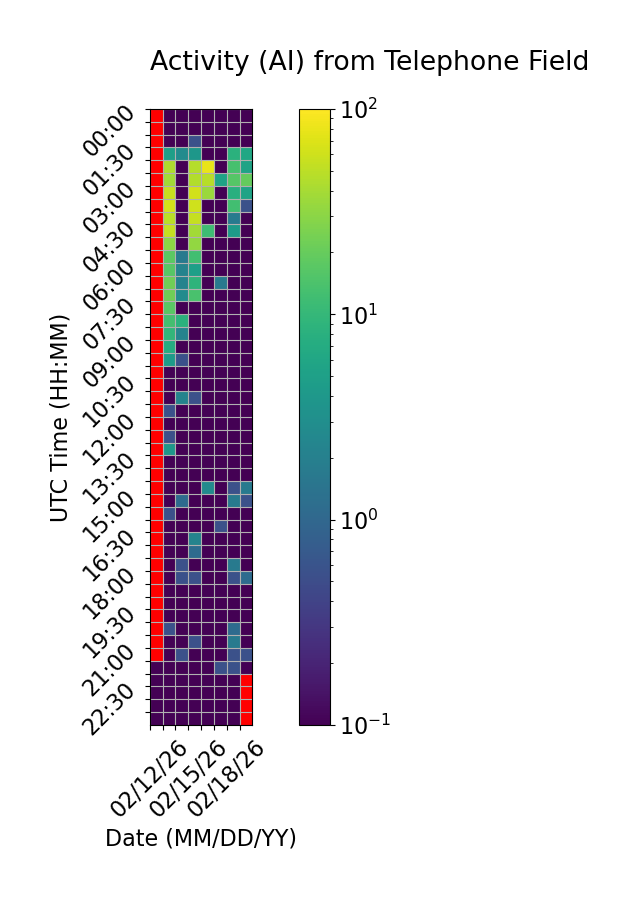

Data behind this chart, as committed beside it:
Time (UTC), 02/12/26, 02/13/26, 02/14/26, 02/15/26, 02/16/26, 02/17/26, 02/18/26, 02/19/26
00:00, , 0.0, 0.0, 0.0, 0.0, 0.0, 0.0, 0.0
00:30, , 0.0, 0.0, 0.0, 0.0, 0.0, 0.0, 0.0
01:00, , 0.0, 0.0, 0.5556, 0.0, 0.0, 0.0, 0.0
01:30, , 5.0, 2.778, 3.889, 0.0, 0.0, 8.333, 6.111
02:00, , 43.89, 0.0, 46.11, 78.89, 0.0, 13.33, 5.556
02:30, , 38.33, 0.0, 45.0, 47.78, 5.556, 16.11, 19.44
03:00, , 56.11, 0.0, 61.67, 35.56, 0.0, 7.778, 5.556
03:30, , 64.44, 0.0, 61.11, 0.0, 0.0, 12.22, 0.5556
04:00, , 48.33, 0.0, 55.0, 0.0, 0.0, 1.667, 0.0
04:30, , 55.0, 0.0, 38.33, 11.67, 0.0, 4.444, 0.0
05:00, , 31.11, 0.0, 32.22, 0.0, 0.0, 0.0, 0.0
05:30, , 17.78, 1.667, 12.22, 0.0, 0.0, 0.0, 0.0
06:00, , 16.67, 2.222, 5.0, 0.0, 0.0, 0.0, 0.0
06:30, , 22.22, 2.222, 8.889, 0.0, 1.667, 0.0, 0.0
07:00, , 22.22, 2.778, 13.89, 0.0, 0.0, 0.0, 0.0
07:30, , 17.22, 0.0, 0.0, 0.0, 0.0, 0.0, 0.0
08:00, , 12.78, 8.333, 0.0, 0.0, 0.0, 0.0, 0.0
08:30, , 9.444, 2.222, 0.0, 0.0, 0.0, 0.0, 0.0
09:00, , 7.222, 0.0, 0.0, 0.0, 0.0, 0.0, 0.0
09:30, , 4.444, 0.5556, 0.0, 0.0, 0.0, 0.0, 0.0
10:00, , 0.0, 0.0, 0.0, 0.0, 0.0, 0.0, 0.0
10:30, , 0.0, 0.0, 0.0, 0.0, 0.0, 0.0, 0.0
11:00, , 0.0, 2.222, 0.5556, 0.0, 0.0, 0.0, 0.0
11:30, , 0.5556, 0.0, 0.0, 0.0, 0.0, 0.0, 0.0
12:00, , 0.0, 0.0, 0.0, 0.0, 0.0, 0.0, 0.0
12:30, , 0.5556, 0.0, 0.0, 0.0, 0.0, 0.0, 0.0
13:00, , 3.889, 0.0, 0.0, 0.0, 0.0, 0.0, 0.0
13:30, , 0.0, 0.0, 0.0, 0.0, 0.0, 0.0, 0.0
14:00, , 0.0, 0.0, 0.0, 0.0, 0.0, 0.0, 0.0
14:30, , 0.0, 0.0, 0.0, 2.778, 0.0, 0.5556, 1.667
15:00, , 0.0, 1.111, 0.0, 0.0, 0.0, 1.667, 0.5556
15:30, , 0.5556, 0.0, 0.0, 0.0, 0.0, 0.0, 0.0
16:00, , 0.0, 0.0, 0.0, 0.0, 0.5556, 0.0, 0.0
16:30, , 0.0, 0.0, 2.222, 0.0, 0.0, 0.0, 0.0
17:00, , 0.0, 0.0, 1.111, 0.0, 0.0, 0.0, 0.0
17:30, , 0.0, 0.5556, 0.0, 0.0, 0.0, 1.667, 0.0
18:00, , 0.0, 0.5556, 0.5556, 0.0, 0.0, 0.5556, 1.111
18:30, , 0.0, 0.0, 0.0, 0.0, 0.0, 0.0, 0.0
19:00, , 0.0, 0.0, 0.0, 0.0, 0.0, 0.0, 0.0
19:30, , 0.0, 0.0, 0.0, 0.0, 0.0, 0.0, 0.0
20:00, , 0.5556, 0.0, 0.0, 0.0, 0.0, 1.111, 0.0
20:30, , 0.0, 0.0, 0.5556, 0.0, 0.0, 1.667, 0.0
21:00, , 0.0, 0.5556, 0.0, 0.0, 0.0, 0.5556, 0.5556
21:30, 0.0, 0.0, 0.0, 0.0, 0.0, 0.5556, 0.5556, 0.0
22:00, 0.0, 0.0, 0.0, 0.0, 0.0, 0.0, 0.0, 
22:30, 0.0, 0.0, 0.0, 0.0, 0.0, 0.0, 0.0, 
23:00, 0.0, 0.0, 0.0, 0.0, 0.0, 0.0, 0.0, 
23:30, 0.0, 0.0, 0.0, 0.0, 0.0, 0.0, 0.0, 
